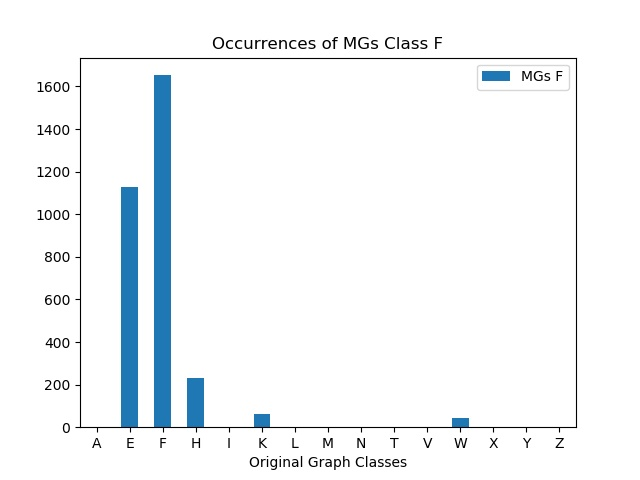

Source data for this figure (header and first rows):
, MGs F
A, 0
E, 1127
F, 1653
H, 229
I, 0
K, 63
L, 0
M, 0
N, 0
T, 0
V, 0
W, 42
X, 0
Y, 0
Z, 0
